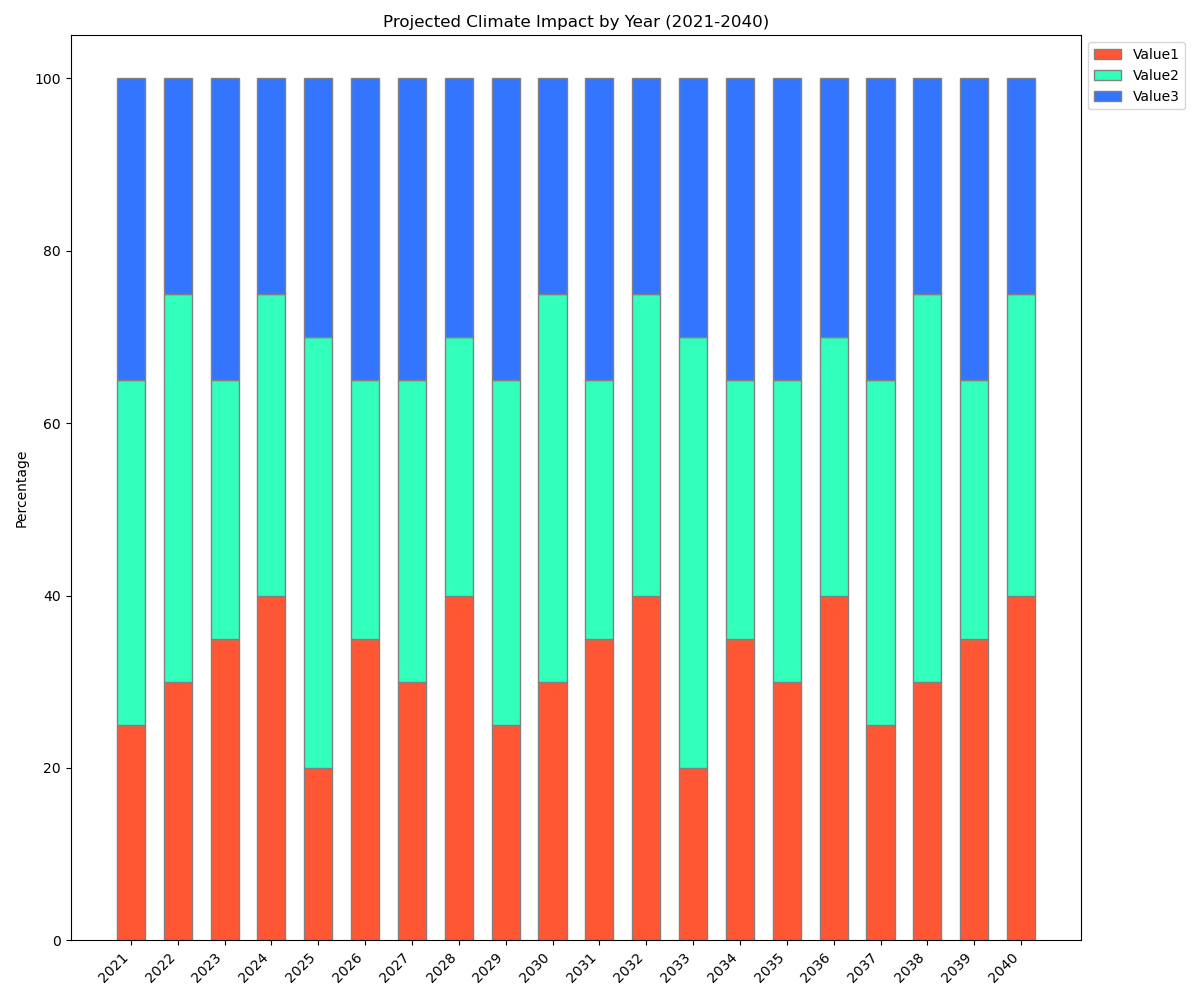

The data file committed next to this chart (first rows):
Year, Value1, Value2, Value3
2021, 25, 40, 35
2022, 30, 45, 25
2023, 35, 30, 35
2024, 40, 35, 25
2025, 20, 50, 30
2026, 35, 30, 35
2027, 30, 35, 35
2028, 40, 30, 30
2029, 25, 40, 35
2030, 30, 45, 25
2031, 35, 30, 35
2032, 40, 35, 25
2033, 20, 50, 30
2034, 35, 30, 35
2035, 30, 35, 35
2036, 40, 30, 30
2037, 25, 40, 35
2038, 30, 45, 25
2039, 35, 30, 35
2040, 40, 35, 25
